Run: headless pygame with SDL's dummy video driver; simulated clock (each Clock.tick advances the game by its frame time, no real sleeping); random seed 0; keys injected as events and as key.get_pressed() state; no mouse input.
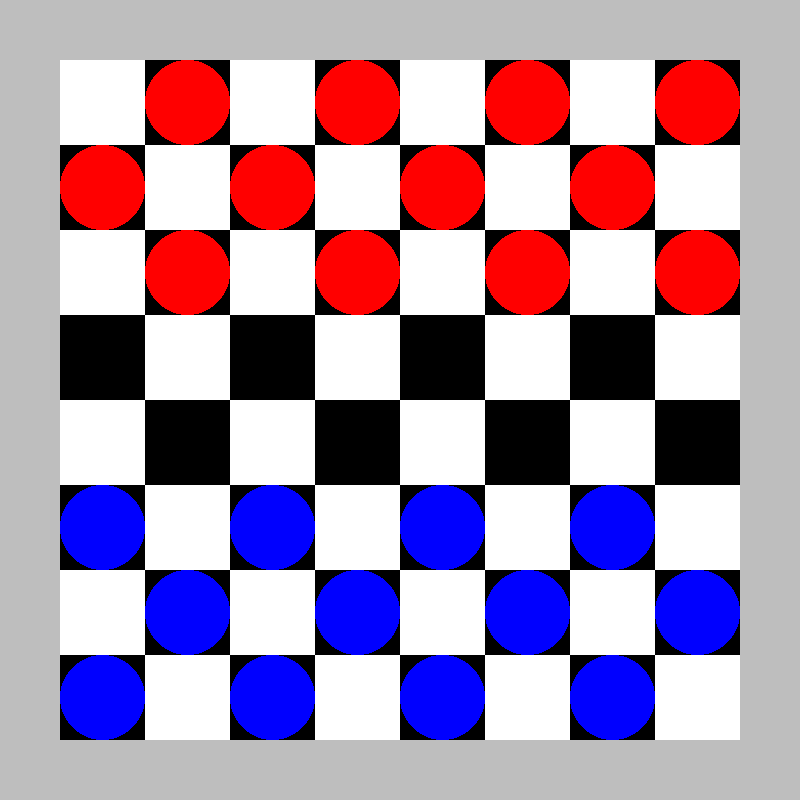
Frame 1 of 4 · flips 1–60 · no input
Frame 2 of 4 · flips 61–180 · tapped SPACE, RETURN · held RIGHT (→), D · screen unchanged from frame 1, image omitted
Frame 3 of 4 · flips 181–300 · held DOWN (↓), S · screen unchanged from frame 2, image omitted
Frame 4 of 4 · flips 301–420 · held LEFT (←), A, UP (↑), W · screen unchanged from frame 3, image omitted

The pygame program that drew these frames:

# TODO
# Clean description of EVERYTHING
# Consider the overall flow of the program
# Consider how to setup objects.
import pygame, sys
from pygame.locals import *
import pygame.surface

# Constants
WINDOWWIDTH = 800
WINDOWHEIGHT = 800
SQUARECOUNT = 8
WINDOWTOBOARDRATIO = 0.85
BLACK = (0, 0, 0)
RED = (255, 0, 0)
WHITE = (255, 255, 255)
BLUE = (0, 0, 255)
DISPLAY_SURF = pygame.display.set_mode((WINDOWWIDTH, WINDOWHEIGHT))
BOARDSIZE = WINDOWWIDTH * WINDOWTOBOARDRATIO
SQUARESIZE = BOARDSIZE / SQUARECOUNT
BOARDPOSX = (WINDOWWIDTH - BOARDSIZE) / 2
BOARDPOSY = (WINDOWHEIGHT - BOARDSIZE) / 2
EMPTY = None
PIECESCOUNT = 12



 # Classes
class Board:
    """
    Represents an nxn checkered board.
    """
    def __init__(self, length: int, height : int, square_count : int):
        """
        Board is initalized by providing its width and length, and the square_count
        Note that square_count refers to the count of squares along either the x axis or y axis.
        ex: if square count is 5, it will be assumed that a 5x5 board is desired. 
        """
        self.length : int = length
        self.height: int = height
        self.square_count: int = square_count
        self.struct = self.create_board_struct()
        self.surface = self.create_board_surface()
        self.rect = self.create_board_rect()

    def create_board_struct(self):
        """
        Creates the instance attribute "struct" for the board object of class Board. instance 
        attribute refers to the boards Data structure, implemented as a list of lists 
        whose entries are objects of class Square. Mutates the list as the list is built. 
        board.struct[i][j] refers to the ith row, and the jth column of the board.
        Returns : a list of lists
        Side effect : creates instance attribute "struct" and mutates it 
        Calls to create_board_struct will overide previous instance attribute. 
        creates empty list,
        """
        struct: list = []
        square_size = self.height / self.square_count
        for row_index in range(self.square_count):
            row = []
            for col_index in range(self.square_count):
                # checks if square is even or odd, setting even to white and odd to black
                if (row_index + col_index) % 2 == 0:
                    color = WHITE
                else:
                    color = BLACK
                square = Square(square_size, color, row_index, col_index)
                row.append(square)  # creates a square and adds it to the struct
            struct.append(row)
        return struct

    def create_board_surface(self):
        """
        create_board_surface(self):
        creates the board surface, using the pygame Surface object class, and assigning the returned
        surface as an instance attribute of the board object.
        Serves as the "image" of the board
        """
        # Surf is first the entire size of the board
        surf = pygame.Surface((self.length, self.height))
        # we go through the board and for each square, we "blit" onto the board the current square.
        for row_index in range(self.square_count):
            for col_index in range(self.square_count):
                current_square: Square = self.struct[row_index][col_index]
                surf.blit(current_square.surface, current_square.rel_pos)
        return surf

    def create_board_rect(self):
        """
        create_board_rect(self)
        Creates an instance attribute of object Board, using the instance attribute surface.
        Acts as a wrapper to the get_rect() function for objects of class Surface from pygame module
        """
        rec = self.surface.get_rect() # provides size but not position
        # sets the position of the board
        rec.left = BOARDPOSX 
        rec.top = BOARDPOSY
        return rec
    
    def update_board_elements(self, piece, row : int, col : int):
        piece : Piece
        old_row = piece.row
        old_col = piece.col
        piece.move_piece(row, col)
        self.struct[row][col].contents = piece
        self.struct[old_row][old_col] = EMPTY



class Square:
    def __init__(self, size : int, color : pygame.Color, row : int, col :int):# row/col are indices
        """
        Square objects represent a single square tile on the board.
        Note that the square in the ith row and jth column will have a position
        (j * size, i * size) where i and j are the indices of the squares on the board struct.
        ex: for square in board.struct[3][4] with size 100 it will have a position = (400, 300)
        where the position refers to the top left corner of the square. 
        """
        self.size = size
        self.color = color
        self.contents = EMPTY  # squares hold nothing in the beginning
        self.row = row
        self.col = col
        #rel_pos is relative to the board
        #abs_pos is relative to the entire window
        self.rel_pos = ( col * size, row * size)  # columns go left to right, rows go up and down
        self.abs_pos = (col*size + BOARDPOSX, row*size + BOARDPOSY)
        self.surface = self.create_square_surface()
        self.rect = self.create_square_rect()

    def create_square_surface(self):
        """
        creates a surface object for the current square, which should be square.
        Fills the square with the given color
        """ 
        surf = pygame.Surface((self.size, self.size))
        surf.fill(self.color)
        return surf

    def create_square_rect(self):
        """
        creates the rectangular area of the square, If the board does not fill the entire window
        Then rec.x and rec.y are positions relative to the window, not the baord. 
        """
        rec = self.surface.get_rect()
        rec.x = self.abs_pos[0]
        rec.y = self.abs_pos[1]
        return rec

class Pieces:
    """
    Object Pieces represents all the pieces that belong to a single team. Team is defined by team 
    color parameter, number_of_pieces refers to the number of pieces on a single team, board
    is passed as a parameter to allow for setting the pieces
    """
    def __init__(self, number_of_pieces: int, team_color: pygame.Color, board):
        self.team_color = team_color
        self.number_of_pieces = number_of_pieces
        self.struct = self.create_pieces()
        self.set(board)

    def create_pieces(self) -> list:
        """
        create_pieces(self) -> list:
        creates a list whoses elements are Piece objects.
        uses the number_of_pieces instance attribute to decide on the number of pieces to make
        uses the team_color instance attribute  to decide which teamm all the pieces belong to,
        and how to color the pieces. Uses the Board object to place pieces onto the boards squares
        parameters: number is the int representing the number of pieces to make.
        returns a list of Piece Objects
        """
        struct = []
        for i in range(self.number_of_pieces):
            piece = Piece(
                SQUARESIZE, self.team_color
            )  # all pieces will begin at the same "position"
            struct.append(piece)
        return struct

    def set(self, board: Board):
        """
        set_pieces_position(pieces: list[Piece], team_color : str)
        sets pieces position relative to the board surface, that is if the board moves, when we draw
        the pieces they will be drawn relative to the boards top right corner
        updates the instance attribute "position" of the object of class
        Piece. Takes in as parameters a list of Piece objects and the team color stored as a string.
        Side effect: mutates instance attribute "position"
        returns : None
        """
        k = 0
        if self.team_color == RED:
            my_range = range(board.square_count)
        else:
            my_range = reversed(range(board.square_count))
        for i in my_range:
            for j in range(board.square_count):
                if board.struct[i][j].color == BLACK:
                    board.update_board_elements(self.struct[k], i, j)
                    k += 1
                if k == self.number_of_pieces:
                    break
            if k == self.number_of_pieces:
                break

class Piece:
    def __init__(self, size : float,  color: pygame.Color):
        self.row = 0  # row index on board
        self.col = 0  # col index on board
        self.color = color
        self.size = size
        self.surface = self.create_piece_surface()
        self.rect = self.create_piece_rect()

    def create_piece_surface(self):
        """
        creates the surface for the piece, note that the surface begins transparent, and we then
        draw onto the surface.
        returns the surface after mutation. 
        """
        # creates the transparent surface to draw on
        surf = pygame.Surface((self.size, self.size), pygame.SRCALPHA, 32)
        surf = surf.convert_alpha()
        # actually draws the ellipse onto the surface, mutating the original surface
        pygame.draw.ellipse(surf, self.color, surf.get_rect())
        return surf

    def create_piece_rect(self):
        return self.surface.get_rect()

    def set_pos(self):
        self.rel_pos = (self.col * self.size, self.row * self.size)
        self.abs_pos = (self.col * self.size + BOARDPOSX, self.row * self.size + BOARDPOSY)

    def move_piece(self, row, col):
        self.row = row
        self.col = col
        self.set_pos()


# Functions
def init_board(board_width: int, board_length: int, square_count : int) -> Board:
    """
    init_board(board_width: int, board_length: int, square_count : int) -> Board
    Initalizes board, taking in as parameters the board width and board length as ints. Instantiates 
    an object of class Board, creates board data structure, creates the board's surface to represent
    the image of the board and creates the board's rect attribute to store and manipuate its 
    rectangular area and position.
    returns: Instance of Board Object
    side effects : None
    """
    board = Board(board_width, board_length, square_count)
    return board


def init_pieces(board: Board):
    """
    initializes pieces, creating a list of lists whose elements are objects of class Piece.
    Then makes a call to the method set
    """
    player_1_pieces = Pieces(PIECESCOUNT, RED, board)
    player_2_pieces = Pieces(PIECESCOUNT, BLUE, board)

    return player_1_pieces, player_2_pieces


def draw_pieces(board: Board, pieces: Pieces):
    """
    Goes through the pieces data structure finds the piece and then Blits the piece onto the board
    surface, mutating it
    """
    for piece_index in range(len(pieces.struct)):
        piece = pieces.struct[piece_index]
        board.surface.blit(piece.surface, piece.rel_pos, piece.rect)


def draw_elements(board: Board, pieces_1: Piece, pieces_2: Pieces):
    DISPLAY_SURF.fill("grey")
    draw_pieces(board, pieces_1)
    draw_pieces(board, pieces_2)
    DISPLAY_SURF.blit(board.surface, (BOARDPOSX, BOARDPOSY))


def init():
    pygame.display.set_caption("Checkers")
    pygame.init()
    checkerboard = init_board(BOARDSIZE, BOARDSIZE, SQUARECOUNT)
    player_1_pieces, player_2_pieces = init_pieces(checkerboard)
    return checkerboard, player_1_pieces, player_2_pieces


def main():
    checkerboard : Board  
    player_1_pieces : Pieces 
    player_2_pieces : Pieces
    # initalizes the checkeerboard, and each players set of pieces
    checkerboard, player_1_pieces, player_2_pieces = init()

    # Initially we draw
    draw_elements(checkerboard, player_1_pieces, player_2_pieces)
    GAME_IS_RUNNING = True
    while GAME_IS_RUNNING:  # main game loop
        # collect inputs
        for event in pygame.event.get():
            if event.type == QUIT:
                pygame.quit()
                sys.exit()

        # handle events

        
        # update
        draw_elements(checkerboard, player_1_pieces, player_2_pieces)
        pygame.display.update()
    pygame.quit()

if __name__ == "__main__":
    main()


"""
    A game of checkers.

    We begin, two players I and me. The Board, The Pieces. Turns.

    I place the board on the ground, I place the pieces on the board
    Once all the pieces are on the board we can start.

    I start, I choose a checker piece, it knows where it is, I know where it is.
    I find the piece. I touch it, it shows me where it can go, what pieces it can take
    The piece tells me that it is my piece. I move the piece, the piece speaks to the board
    The board answers, the move is accepted. The piece moves. My turn ends

    Me does the same thing now, he selects a piece on the board, he selects a piece
    The piece tells him that he is not his piece. He selects another piece and tries to move it
    The piece moves but the board says that move is not possible. Me tries again. He succeeds in moving
    his piece. 

    I move my piece, and take Me's piece, hopping over it In turn I get to repeat my turn.

    some time passes, several turns pass. A piece reaches the end of the board, it tells me it is a queen
    IT can move backwards and forwards.

    we continue, I take Me's Pieces Me takes my pieces.
    Eventually I take all of Me's pieces. The game is over
"""
"""
    Turn system :
    Player 1 begins by selecting a piece 
    Handle Piece selection()
    Player 1 moves pieces
    Handle Piece movement()
    Player 1 takes piece
    Handle Take Piece Movement()
        Piece can move to spot on checkerboard
        Piece cannot move to a spot where their teams piece is
        Piece can move to spot where other players piece is, and in doing so
        Is allowed to move again if next movement also allows taking a piece
        Handle double-jump, triple-jump, and N-jump
    Handle Removing taken piece()
        Removed Pieces have their removed Attribute set to true.
        And they are disappeared from the checkerboard
        Handle Cleaning board of removed pieces()
    Once player 1 has made their move
    Handle End Turn()
    Player 2 starts Turn
    If piece reaches the end of the board, Set queen Attribute to true. 
    Handle Queen Creation()
        > Maybe remove old piece and have a queen object?
        > Maybe have an attribute that affects all pieces?

    """
